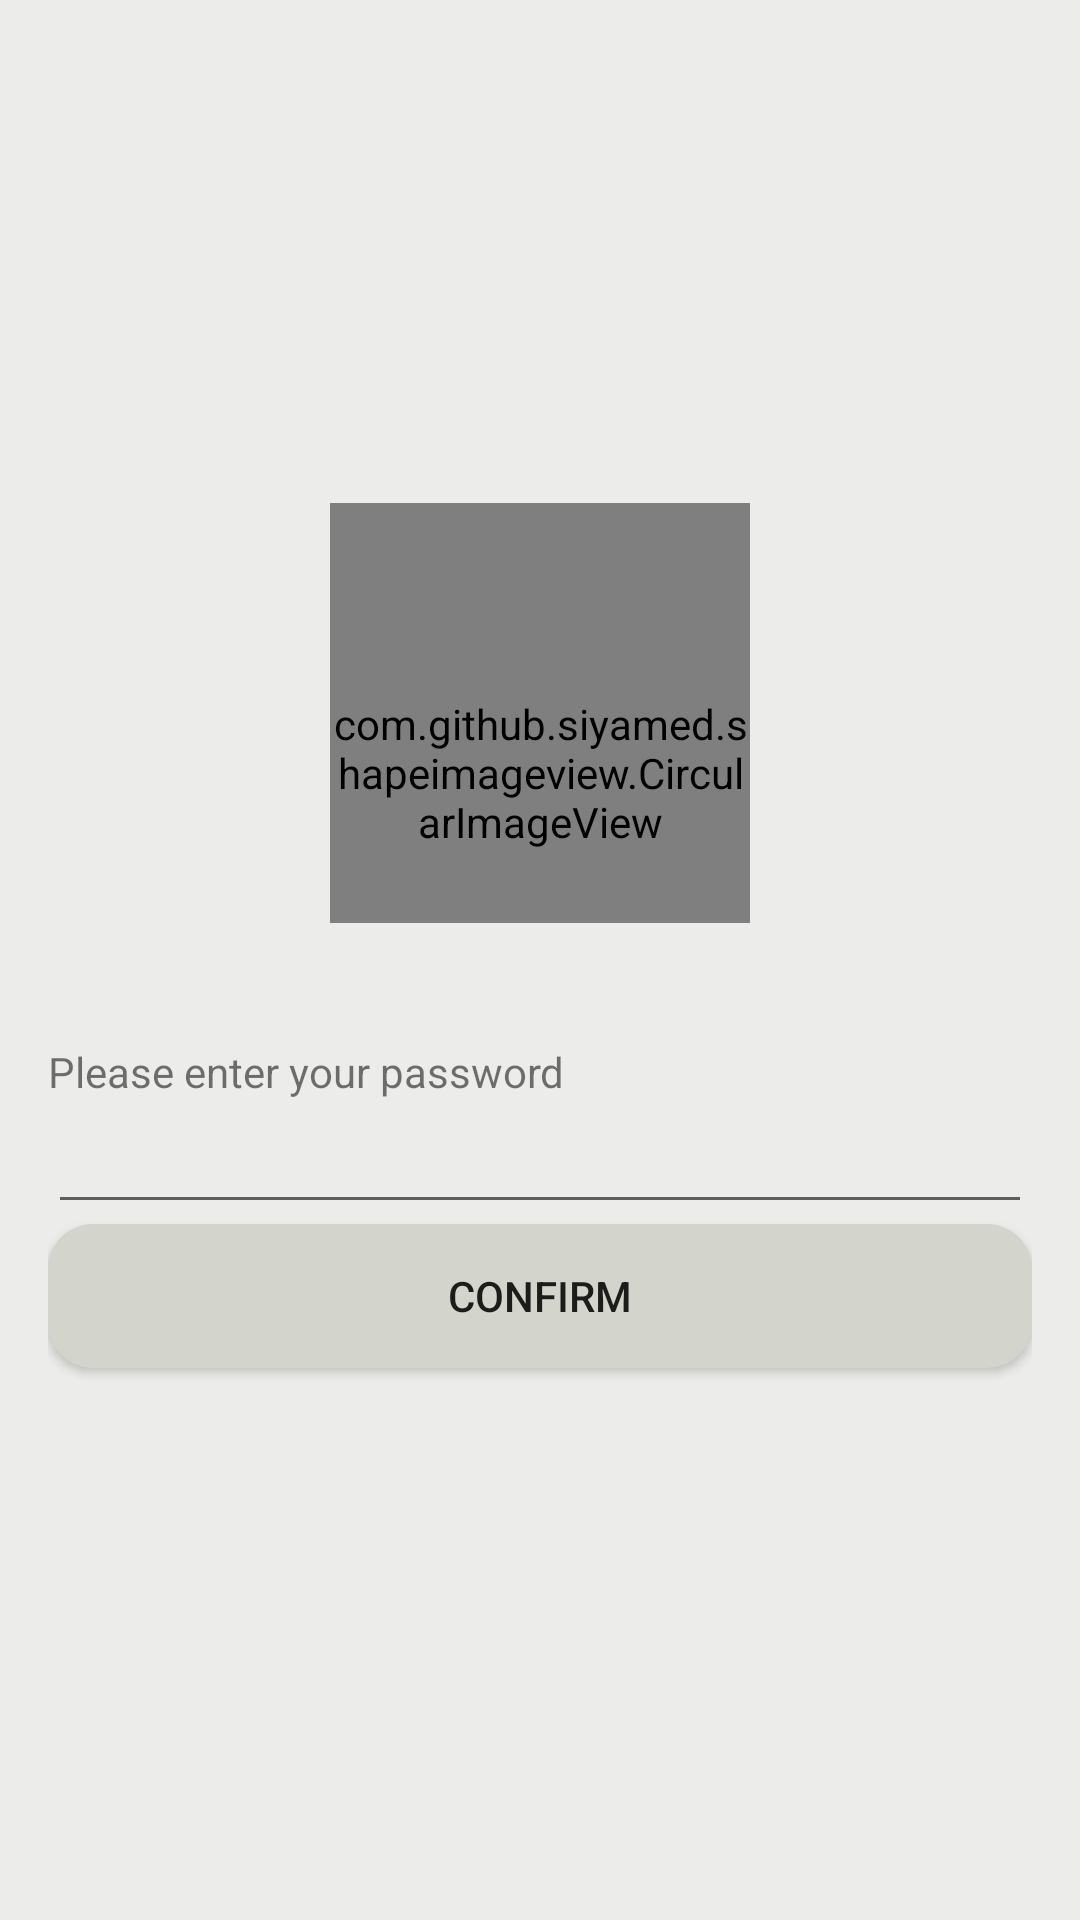

Android layout source for this screen:
<!-- AndroidManifest.xml: application theme AppTheme -->
<!-- res/layout/activity_enter_pw.xml -->
<?xml version="1.0" encoding="utf-8"?>

<LinearLayout
        xmlns:android="http://schemas.android.com/apk/res/android"
        xmlns:tools="http://schemas.android.com/tools"
        xmlns:app="http://schemas.android.com/apk/res-auto"
        android:layout_width="match_parent"
        android:layout_height="match_parent"
        android:paddingBottom="16dp"
        android:paddingLeft="16dp"
        android:paddingRight="16dp"
        android:orientation="vertical"
        android:gravity="center"
        android:background="@color/lightGrey"
        tools:context=".EnterPWActivity">

    <com.github.siyamed.shapeimageview.CircularImageView
            android:id="@+id/image_view"
            android:layout_width="140dp"
            android:layout_height="140dp"
            android:layout_gravity="center_horizontal"
            android:gravity="center"
            android:paddingTop="40dp"
            app:siBorderColor="@color/lightBlue"
            app:siBorderWidth="5dp" />

    <TextView
            android:layout_marginTop="40dp"
            android:text="Please enter your password"
            android:layout_width="match_parent"
            android:layout_height="wrap_content" android:id="@+id/enterPWNotif"/>
    <EditText
            android:layout_width="match_parent"
            android:layout_height="wrap_content"
            android:inputType="textPassword"
            android:ems="10"
            android:id="@+id/enterPW"/>
    <Button
            android:text="Confirm"
            android:background="@drawable/cornerbutton"
            android:layout_width="match_parent"
            android:layout_height="wrap_content"
            android:id="@+id/confirmButton"/>
</LinearLayout>
<!-- resources referenced by this layout -->
<resources>
  <color name="lightBlue">#c1cbd7</color>
  <color name="lightGrey">#ececea</color>
  <!-- drawable cornerbutton (drawable) -->
  <?xml version="1.0" encoding="utf-8"?>
  
  <shape xmlns:android="http://schemas.android.com/apk/res/android"
         android:shape="rectangle"
  >
      <solid android:color="@color/drakGrey"/>
      <corners android:radius="15dip"/>
      <padding
          android:bottom="10dp"
          android:left="10dp"
          android:right="10dp"
          android:top="10dp"/>
  
  </shape>
  <style name="AppTheme" parent="Theme.AppCompat.Light.DarkActionBar">
          
          <item name="colorPrimary">@color/medianBrown</item>
          <item name="colorPrimaryDark">@color/colorPrimaryDark</item>
          <item name="colorAccent">@color/colorAccent</item>
      </style>
  <color name="drakGrey">#d3d4cc</color>
  <color name="medianBrown">#c5b8a5</color>
  <color name="colorPrimaryDark">#00574B</color>
  <color name="colorAccent">#D81B60</color>
</resources>
